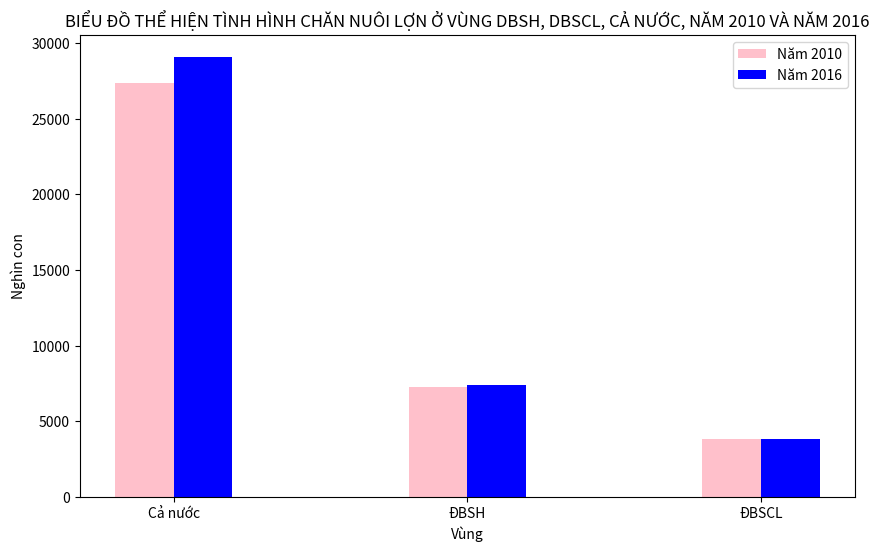

The script that saved this image:
# SẢN LƯỢNG LỢN CỦA NƯỚC TA VÀ MỘT SỐ VÙNG, NĂM 2010 VÀ NĂM 2016 (Đơn vị: Nghìn con)
# Cả nước/Vùng \ Năm		2010		2016
# Cả nước					27373,3		29075,3
# Đồng bằng sông Hồng		7301,0 		7414,4
# Đồng bằng sông Cửu Long	3798,9 		3803,0

import matplotlib.pyplot as plt
import numpy as np

plt.figure(figsize = (10,6))

col_names = ['Cả nước', 'ĐBSH', 'ĐBSCL']

index = np.arange(3)
width = 0.2

data_2010 = [27373.3, 7301, 3798.9]
data_2016 = [29075.3, 7414.4, 3803]

plt.bar(index, data_2010, width, color = 'pink', label = 'Năm 2010')
plt.bar(index + width, data_2016, width, color = 'blue', label = 'Năm 2016')

plt.xlabel('Vùng')
plt.ylabel('Nghìn con')
plt.title('BIỂU ĐỒ THỂ HIỆN TÌNH HÌNH CHĂN NUÔI LỢN Ở VÙNG DBSH, DBSCL, CẢ NƯỚC, NĂM 2010 VÀ NĂM 2016')
plt.xticks(index + width/2, col_names)

plt.legend(loc = 'best')

plt.show()